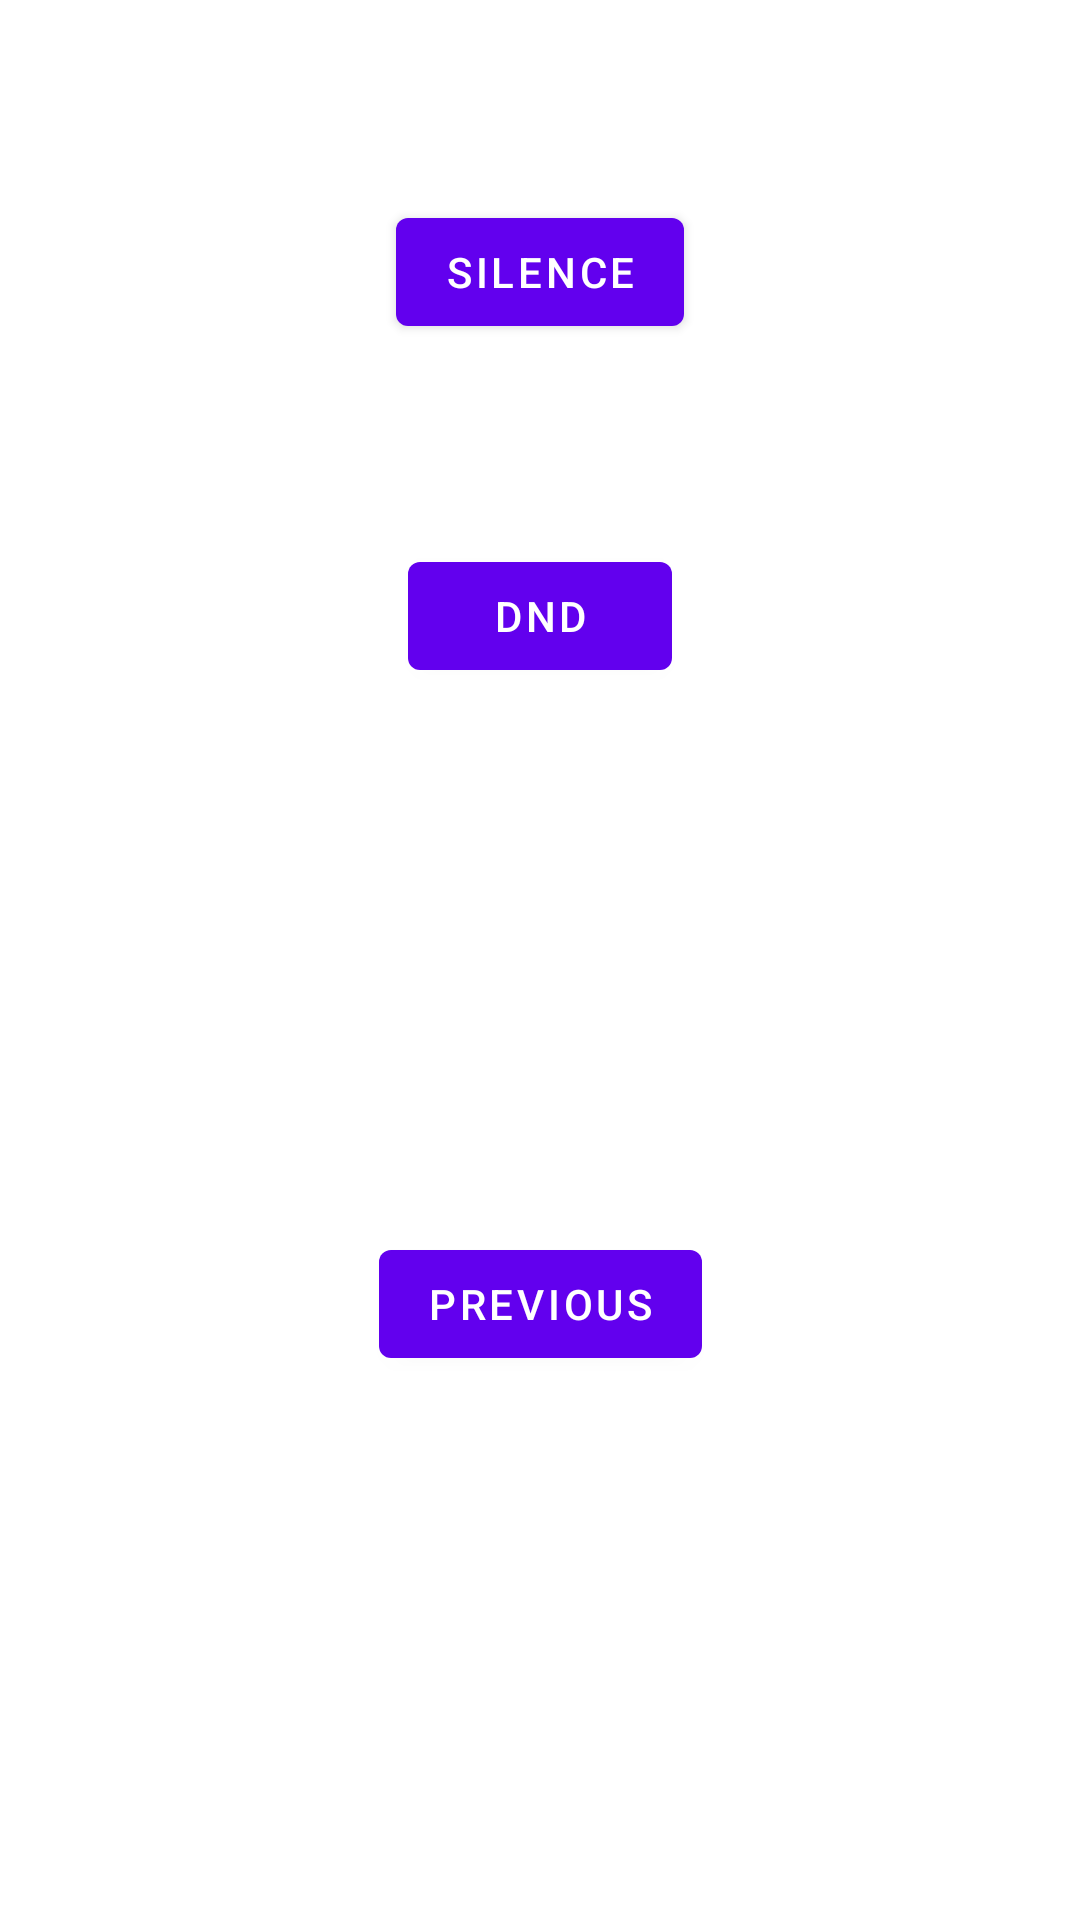

This screen was rendered from an Android layout file. Write that file and the resources it references.
<!-- AndroidManifest.xml: application theme Theme.Pot -->
<!-- res/layout/fragment_second.xml -->
<?xml version="1.0" encoding="utf-8"?>
<androidx.constraintlayout.widget.ConstraintLayout xmlns:android="http://schemas.android.com/apk/res/android"
    xmlns:app="http://schemas.android.com/apk/res-auto"
    xmlns:tools="http://schemas.android.com/tools"
    android:layout_width="match_parent"
    android:layout_height="match_parent"
    tools:context=".SecondFragment">

    <Button
        android:id="@+id/silence_btn"
        android:layout_width="wrap_content"
        android:layout_height="wrap_content"
        android:text="Silence"
        app:layout_constraintBottom_toTopOf="@id/dnd_btn"
        app:layout_constraintEnd_toEndOf="parent"
        app:layout_constraintStart_toStartOf="parent"
        app:layout_constraintTop_toTopOf="parent" />

    <Button
        android:id="@+id/dnd_btn"
        android:layout_width="wrap_content"
        android:layout_height="wrap_content"
        android:text="DND"
        app:layout_constraintBottom_toTopOf="@id/button_second"
        app:layout_constraintEnd_toEndOf="parent"
        app:layout_constraintStart_toStartOf="parent"
        app:layout_constraintTop_toTopOf="parent" />

    <Button
        android:id="@+id/button_second"
        android:layout_width="wrap_content"
        android:layout_height="wrap_content"
        android:text="@string/previous"
        app:layout_constraintBottom_toBottomOf="parent"
        app:layout_constraintEnd_toEndOf="parent"
        app:layout_constraintStart_toStartOf="parent"
        app:layout_constraintTop_toBottomOf="@id/dnd_btn" />
</androidx.constraintlayout.widget.ConstraintLayout>
<!-- resources referenced by this layout -->
<resources>
  <string name="previous">Previous</string>
  <style name="Theme.Pot" parent="Theme.MaterialComponents.DayNight.DarkActionBar">
          
          <item name="colorPrimary">@color/purple_500</item>
          <item name="colorPrimaryVariant">@color/purple_700</item>
          <item name="colorOnPrimary">@color/white</item>
          
          <item name="colorSecondary">@color/teal_200</item>
          <item name="colorSecondaryVariant">@color/teal_700</item>
          <item name="colorOnSecondary">@color/black</item>
          
          <item name="android:statusBarColor" tools:targetApi="l">?attr/colorPrimaryVariant</item>
          
      </style>
  <!-- not gathered from this repository: default colours our renderer supplied (Android Studio template values) -->
  <color name="purple_500">#FF6200EE</color>
  <color name="purple_700">#FF3700B3</color>
  <color name="teal_200">#FF03DAC5</color>
  <color name="teal_700">#FF018786</color>
  <color name="black">#FF000000</color>
  <color name="white">#FFFFFFFF</color>
</resources>
